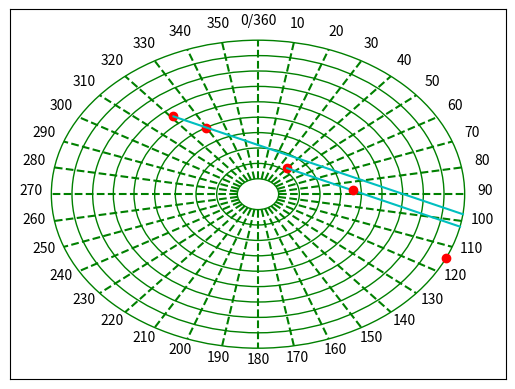

Python code for this plot:
import matplotlib.pyplot as plt
import numpy as np

def vec2coord(magnitude, bearing, x0=0, y0=0) -> tuple[float, float]:
    bearing = (bearing + 90)
    b_rads = np.radians(bearing)
    x = (magnitude * np.cos(b_rads) * -1) + x0; # Reflect about y-axis as we want clockwise angles
    y = (magnitude * np.sin(b_rads)) + y0;
    return x,y
    
def coord2vec(x, y) -> tuple[float, float]:
    magnitude = np.sqrt(x**2 + y**2)
    # TODO: Fix issue where tan(theta) -> +/- infinity
    bearing = (np.degrees(2*np.arctan(y/((x*-1)+magnitude)))-90)
    if (bearing < 0):
        bearing += 360
    return magnitude, bearing


class Fix:
    def __init__(self, brng, rng, time):
        self.bearing = brng
        self.range = rng
        self.time = time

    def plot(self, ax):
        ax.plot(*vec2coord(self.range, self.bearing), color="r", label=str(self.time))

class ManeuveringBoard:
    def __init__(self, s_speed, s_course, scale=1) -> None:
        self.fig, self.ax = plt.subplots()
        self.scale = scale
        self.fixes = {}
        self.speed = s_speed
        self.course = s_course
        self.draw_board()
        self.draw_dot(*vec2coord(self.scale_speed(s_speed),s_course), "Speed Dot")
        self.ax.set(xlim=(-12000, 12000), xticks=np.arange(0,0),ylim=(-12000,12000), yticks=np.arange(0, 0))
    
    def scale_speed(self, speed):
        return (speed / 5)*1000;
    
    def scale_distance(self, distance):
        return distance / (self.scale)

    def draw_vector_from(self, magnitude, bearing, x0=0, y0=0, label="", linestyle="-", color="g"):
        x,y = vec2coord(magnitude, bearing)
        self.ax.plot([x0, x],[y0,y],color=color, linestyle=linestyle, label=label)
    
    def draw_dot(self, x, y, label):
        self.ax.plot(x,y, "ro",label=label)

    def draw_board(self):
        circles = []
        for i in range(1,11):
            ring = plt.Circle((0,0), i*1000, color="g", fill=False)
            self.ax.add_patch(ring)
            circles.append(ring)
        for i in range(0,360,10):
            x,y = vec2coord(1000, i)
            self.draw_vector_from(10000, i, x, y, linestyle="--")
            self.ax.text(x*11,y*11, "0/360" if i == 0 else str(i), horizontalalignment="center")
        return circles

    def plot_fix(self, fix, vessel_id):
        if vessel_id not in self.fixes:
            self.fixes[vessel_id] = []
        self.fixes[vessel_id].append(fix)
        self.draw_dot(*vec2coord(self.scale_distance(fix.range), fix.bearing), label=str(fix.time))

    def draw_relative_lines(self, vessel_id) -> float:
        if vessel_id not in self.fixes or len(self.fixes[vessel_id]) < 2:
            raise IndexError()
        
        f1 = self.fixes[vessel_id][-1]
        f2 = self.fixes[vessel_id][-2]

        x0,y0 = vec2coord(f1.range, f1.bearing)
        x1,y1 = vec2coord(f2.range, f2.bearing)

        slope = (y0-y1) / (x0-x1)
        b_course = y0 - slope*x0
        dX = x0-x1
        dY = y0-y1
        x_speed, y_speed = vec2coord(self.scale_speed(self.speed), self.course)
        b_speed = y_speed - slope*x_speed
        self.relative_couse_slope = slope
        self.relative_dx = dX
        self.relative_dy = dY
        self.last_fix = f1

        x_course, y_course = self.get_circle_intercept(slope, b_course, 10000*self.scale, dX, dY, x0)
        x_speed_int, y_speed_int = self.get_circle_intercept(slope, b_speed, 10000*self.scale, dX, dY, x_speed)
        x_int, y_int = self.get_circle_intercept(slope, 0, 10000*self.scale, dX, dY)
        self.draw_dot(x_int, y_int, "DRM")
        self.draw_vector_from(*coord2vec(x_course,y_course), x1,y1, color="c")
        self.draw_vector_from(*coord2vec(x_speed_int,y_speed_int), x_speed,y_speed, color="c")
        _, drm = coord2vec(x_int, y_int)
        return drm
        

    def get_circle_intercept(self, slope, intercept, radius, dX, dY, lfx=0) -> tuple[float, float]:
        # Intersection of a centered circle and line
        # x^2 + y^2 = r^2
        # x^2 + (mx+b)^2=r^2
        # x^2 + (mx)^2 + 2(bmx) + b^2 - r^2 = 0
        # (m^2+1)x^2 + 2bmx + (b^2-r^2) = 0
        # y = m((-2bm +/- sqrt((2bm)^2-4(m^2+1)(b^2-r^2)))/(2(m^2+1)))+b
        try:
            x0 = (((-2*intercept*slope) + ((2*intercept*slope)**2-4*(slope**2+1)*(intercept**2-radius**2))**0.5)/(2*(slope**2+1)))
            x1 = (((-2*intercept*slope) - ((2*intercept*slope)**2-4*(slope**2+1)*(intercept**2-radius**2))**0.5)/(2*(slope**2+1)))
        except ZeroDivisionError:
            if (dY > 0):
                return lfx, radius
            elif (dY < 0):
                return lfx, radius*-1
            else:
                raise ValueError("Vessel is not moving relative to center")

        if (dX > 0):
            x = max(x0,x1)
        else:
            x = min(x0,x1)

        return x, slope*x+intercept

    def get_srm(self, vessel_id):
        if vessel_id not in self.fixes or len(self.fixes[vessel_id]) < 2:
            raise IndexError()

        f1 = self.fixes[vessel_id][-1]
        f2 = self.fixes[vessel_id][-2]

        x0,y0 = vec2coord(f1.range, f1.bearing)
        x1,y1 = vec2coord(f2.range, f2.bearing)
        
        dist = ((x0-x1)**2+(y0-y1)**2)**0.5
        
        # 3 minute rule
        if abs(f1.time-f2.time) == 3:
            return dist/100
        else:
            # TODO: Implement log scales for speed time distance
            pass

    def get_true_speed_course(self, vessel_id):
        if vessel_id not in self.fixes or len(self.fixes[vessel_id]) < 2:
            raise IndexError()
        srm = self.get_srm(vessel_id)
        srm_dist = self.scale_speed(srm)
        x_speed, y_speed = vec2coord(self.scale_speed(self.speed), self.course)
        
        x = srm_dist*(1/(np.sqrt(1+self.relative_couse_slope**2))) + x_speed
        y = srm_dist*(self.relative_couse_slope/(np.sqrt(1+self.relative_couse_slope**2))) + y_speed
        mag,tbrg = coord2vec(x,y)
        mag = (mag / 1000*self.scale) * 5
        self.draw_dot(x,y, "True Speed")
        return mag,tbrg
        

a = ManeuveringBoard(11, 40)
        

fix1 = Fix(321, 6500, 0)
fix2 = Fix(330, 5000, 3)

a.plot_fix(fix1, "a")
a.plot_fix(fix2, "a")
drm = a.draw_relative_lines("a")
#a.draw_vector_from(10000, drm ,color="b")
print("DRM: ", drm)
srm = a.get_srm("a")
print("SRM: ", srm)
true_speed, true_course = a.get_true_speed_course("a")
# if dX 
print("True Speed", true_speed)
print("True Course", true_course)

# a.draw_vector_from(5000, 90, -5000, 5000, color="r")
plt.show()
